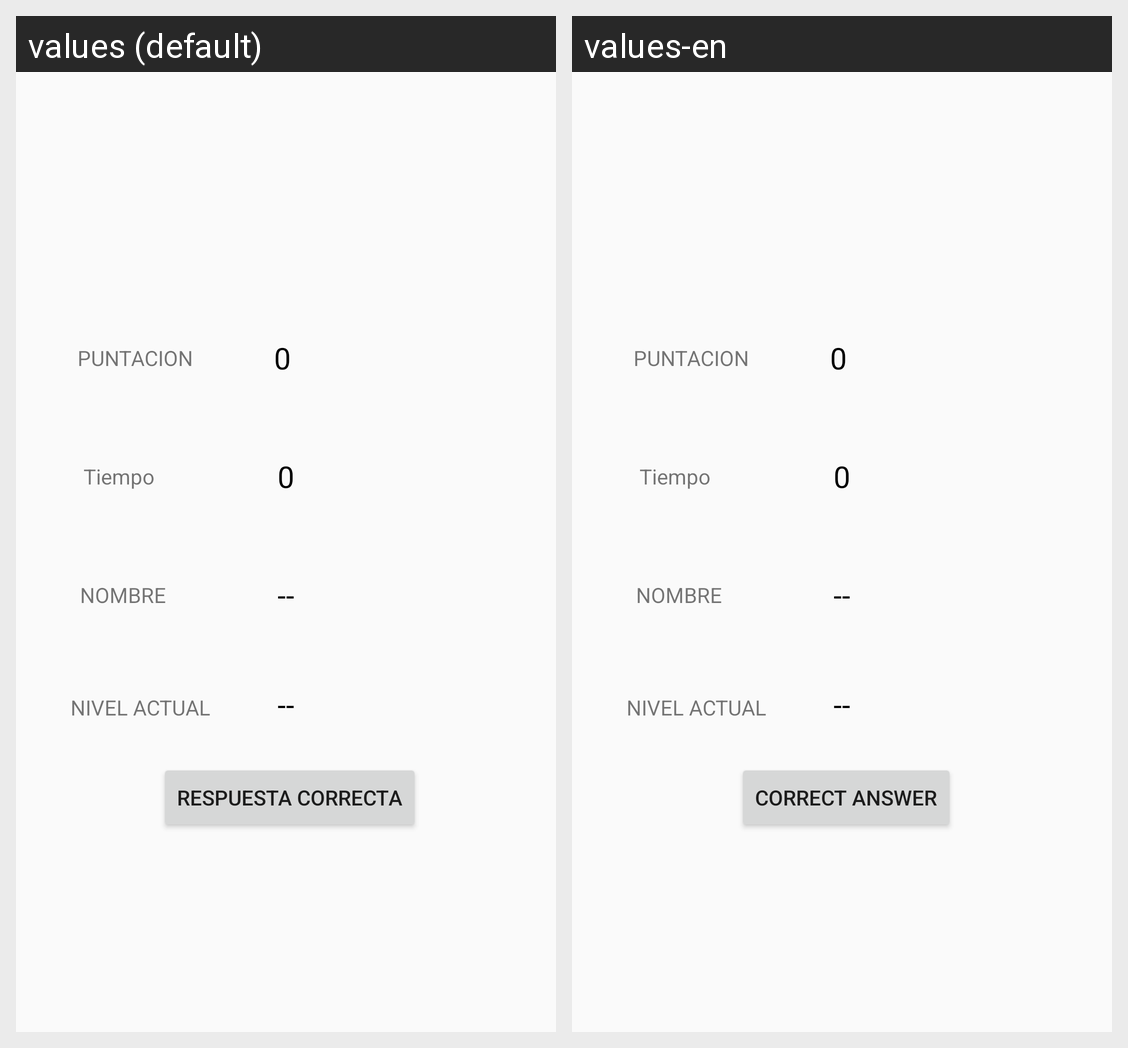

The same Android screen rendered under two of its app's locales, left to right. List the strings drawn on it with the default value and each locale's translation.
Android screen res/layout/activity_nivell1.xml rendered under 2 locales, left to right: values (default), values-en. Device: Nexus 5 (rendered at 1080×1920; each locale shown at half size, 540×960, under a caption strip naming it); theme Theme.Quizachu.
Strings drawn on this screen, with the default value and each locale's value (text and hints the layout hard-codes, and strings that could not be matched under every locale, appear in the picture but are not listed):

puntuacioTxt
  values: 0
  values-en: 0

tiempoNivell1
  values: 0
  values-en: 0

nomUser
  values: --
  values-en:  -- 

buttonRespuestaCorrecta
  values: Respuesta correcta
  values-en: Correct answer

NivellActual
  values: --
  values-en:  --
